Run: headless pygame with SDL's dummy video driver; simulated clock (each Clock.tick advances the game by its frame time, no real sleeping); random seed 0; keys injected as events and as key.get_pressed() state; no mouse input.
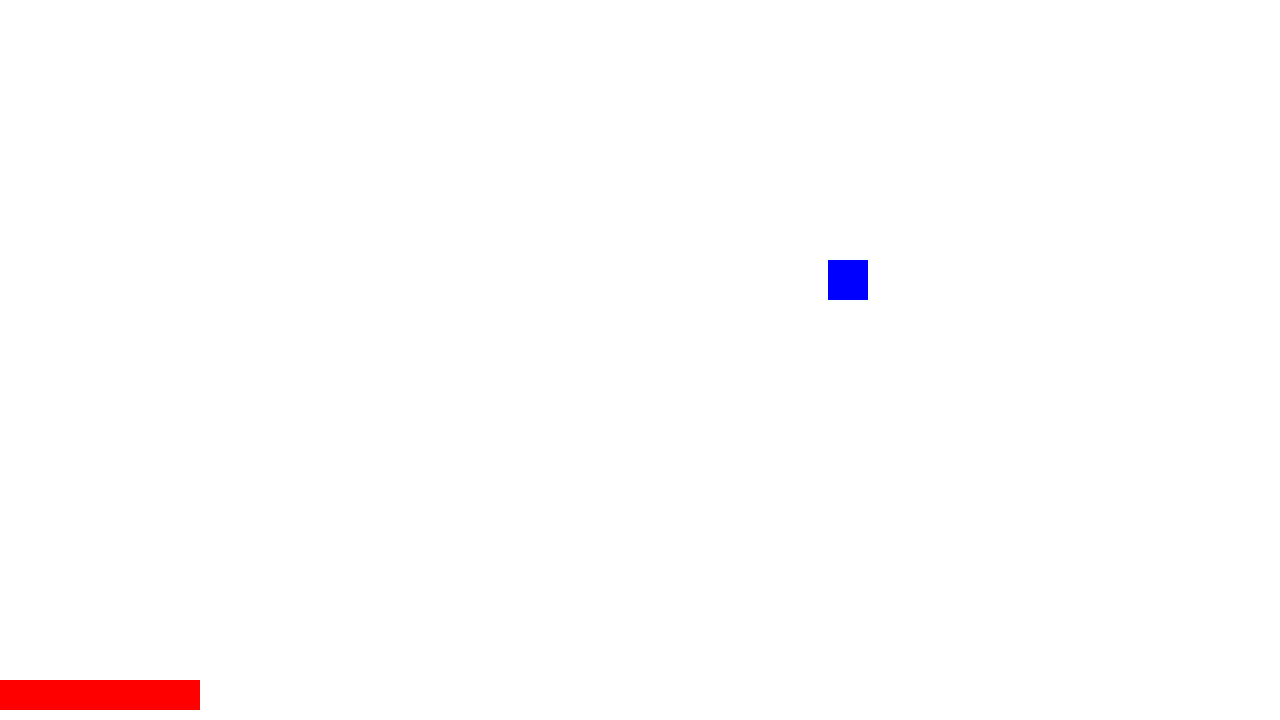
Frame 1 of 4 · flips 1–60 · no input
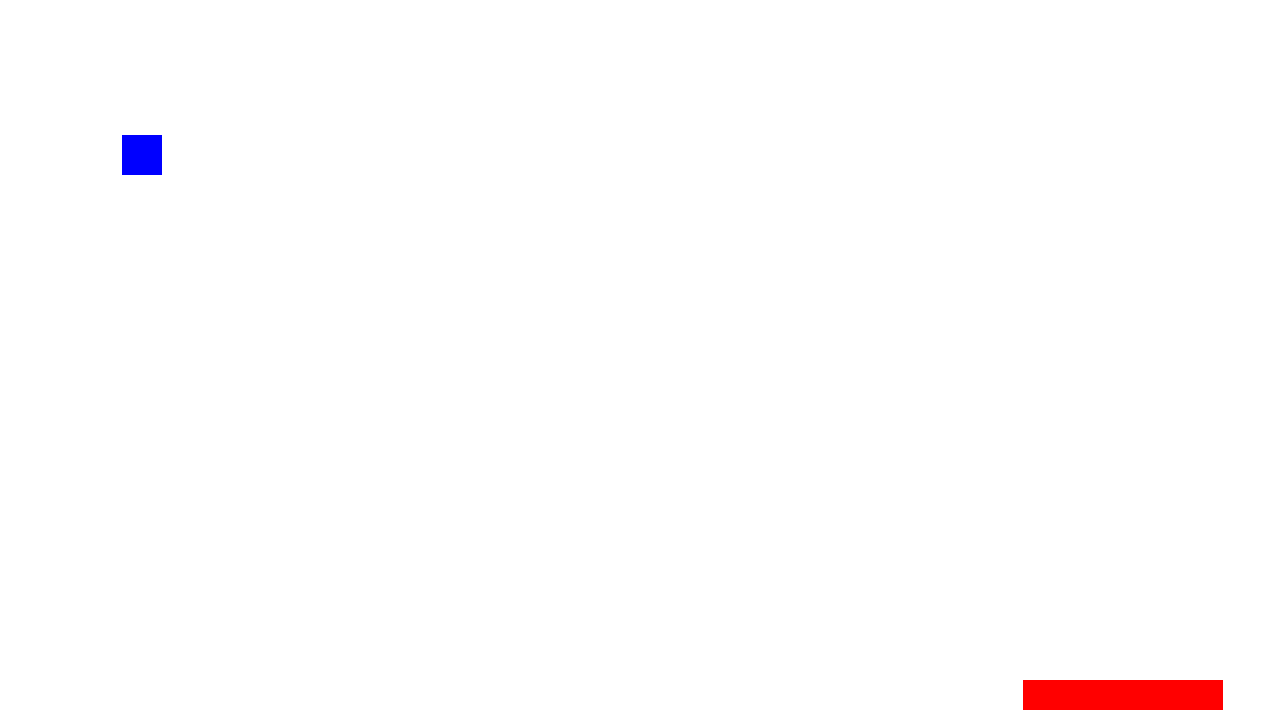
Frame 2 of 4 · flips 61–180 · tapped SPACE, RETURN · held RIGHT (→), D
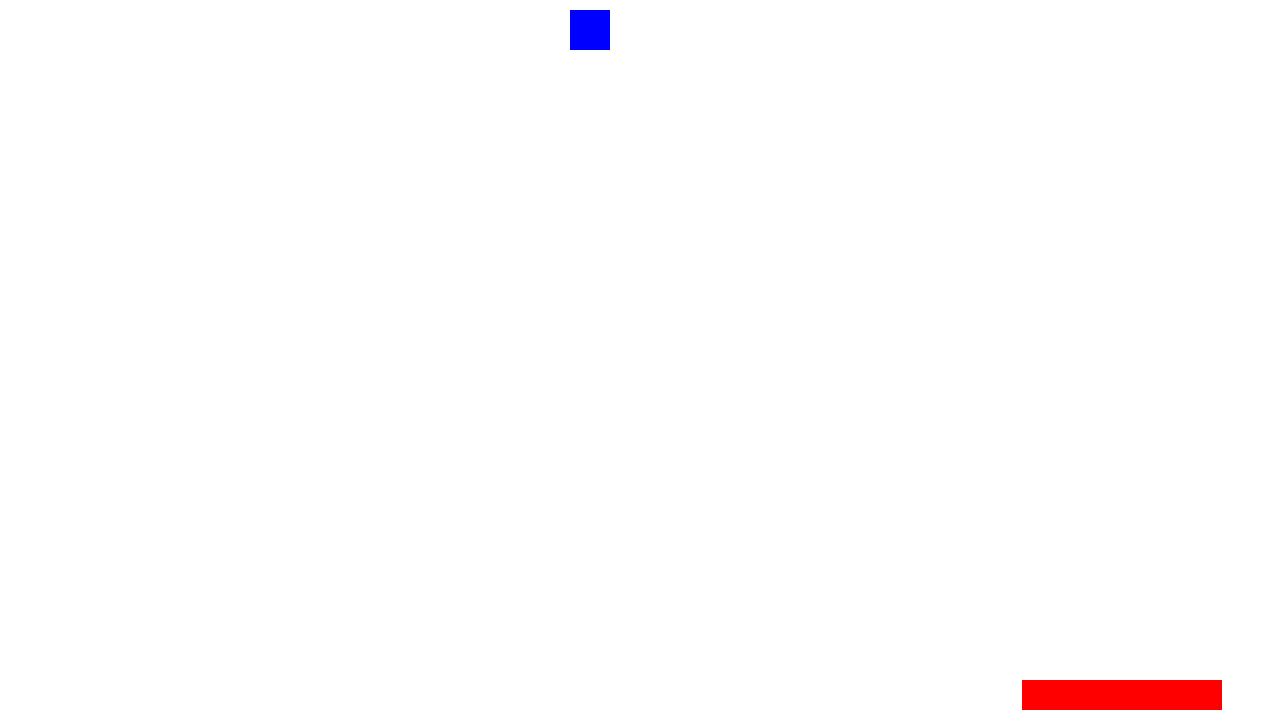
Frame 3 of 4 · flips 181–300 · held DOWN (↓), S
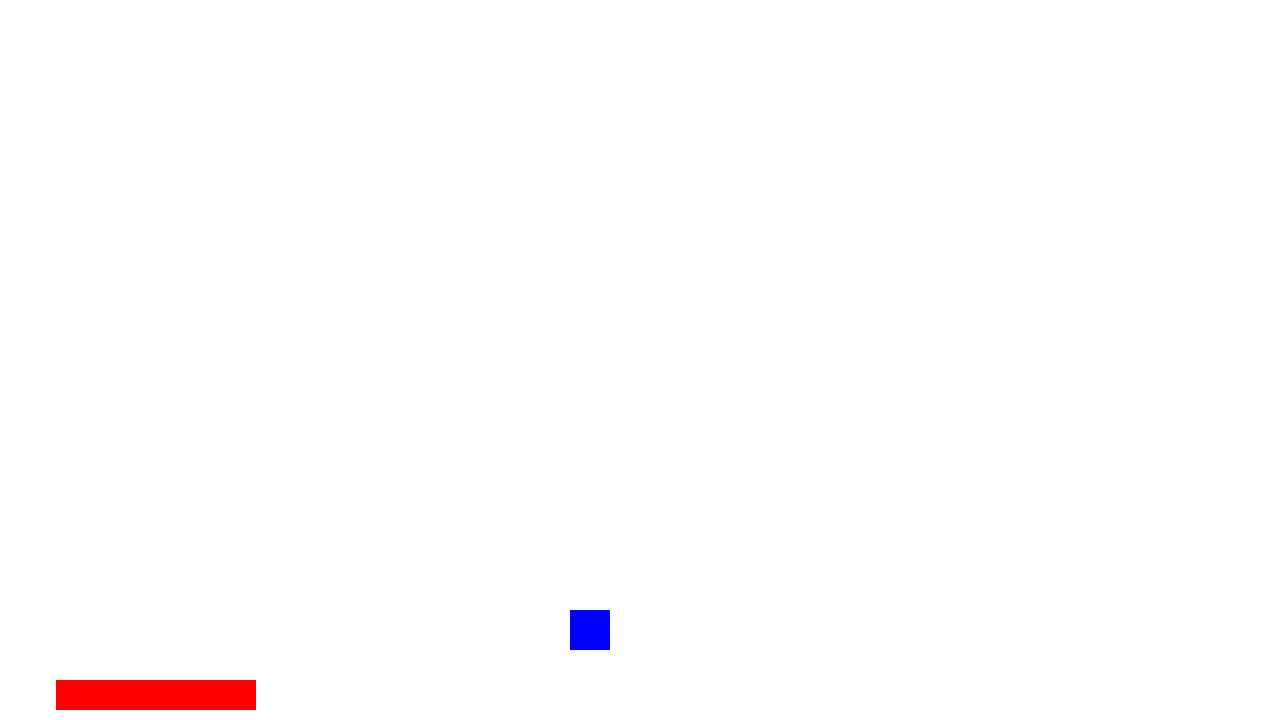
Frame 4 of 4 · flips 301–420 · held LEFT (←), A, UP (↑), W

The pygame program that drew these frames:

import pygame
from pygame.locals import *
import random

fps = 60


class Player(pygame.sprite.Sprite):
    ACCEL = 3000
    DECCEL = 3000
    MAX_VEL = 1000

    left_keys = (pygame.K_a, pygame.K_LCTRL, pygame.K_LEFT)
    right_keys = (pygame.K_d, pygame.K_RCTRL, pygame.K_RIGHT)

    def __init__(self, screen_size):
        pygame.sprite.Sprite.__init__(self)
        self.image = pygame.Surface([200, 30])
        self.image.fill([255, 0, 0])
        self.rect = self.image.get_rect()
        self.rect.y = screen_size[1] - self.rect.height - 10
        self.vel = {'x': 0, 'y': 0}
        self.accel = {'x': 0, 'y': 0}
        self.dt = 1/fps
        self.max_x = screen_size[0] - self.rect.width
        self.max_y = screen_size[1] - self.rect.height
        self.keys = {'l': False, 'r': False}
        self.score = -1

    def add_to_group(self, group=None):
        if group is None:
            pygame.sprite.Group().add(self)
        else:
            group.add(self)

    def remove_from_group(self):
        pygame.sprite.Group().remove(self)

    def handle_keys(self, event):
        if event.type == pygame.KEYDOWN:
            if event.key in self.right_keys:
                self.keys['r'] = True
            elif event.key in self.left_keys:
                self.keys['l'] = True
        elif event.type == pygame.KEYUP:
            if event.key in self.left_keys:
                self.keys['l'] = False
            elif event.key in self.right_keys:
                self.keys['r'] = False

    def update(self, *args, **kwargs):
        if self.keys['l'] and not self.keys['r']:
            self.accel['x'] = -self.ACCEL
        elif self.keys['r'] and not self.keys['l']:
            self.accel['x'] = self.ACCEL
        else:
            self.accel['x'] = 0

        for key in self.accel:
            a = self.accel[key]
            if self.accel[key] == 0:
                a = -Player.DECCEL if self.vel[key] > 0 else Player.DECCEL
            self.vel[key] = self.vel[key] + int(self.dt * a)
            if self.vel[key] > Player.MAX_VEL:
                self.vel[key] = Player.MAX_VEL
            elif self.vel[key] < -Player.MAX_VEL:
                self.vel[key] = -Player.MAX_VEL
        self.rect.x = self.rect.x + int(self.dt*self.vel['x'])
        self.rect.y = self.rect.y + int(self.dt*self.vel['y'])

        if self.rect.x > self.max_x:
            self.rect.x = self.max_x
            self.vel['x'] = -int(0.8*self.vel['x'])
        elif self.rect.x < 0:
            self.rect.x = 0
            self.vel['x'] = -int(0.8*self.vel['x'])

        if self.rect.y > self.max_y:
            self.rect.y = self.max_y
            self.vel['y'] = 0
        elif self.rect.y < 0:
            self.rect.y = 0
            self.vel['y'] = 0

        if isinstance(args[0], pygame.Surface):
            return self.draw(args[0])

    def draw(self, surface):
        surface.blit(self.image, (self.rect.x, self.rect.y))

    def collide(self, sprite_group):
        if pygame.sprite.spritecollide(self, sprite_group, False):
            self.score += 1
            print(self.score)


class Enemy(pygame.sprite.Sprite):
    VEL = 300

    def __init__(self, screen_size):
        pygame.sprite.Sprite.__init__(self)
        self.image = pygame.Surface([40, 40])
        self.image.fill([0, 0, 255])
        self.rect = self.image.get_rect()
        self.rect.y = screen_size[1] - self.rect.height - 10
        self.dt = 1/fps
        self.max_x = screen_size[0] - self.rect.width
        self.max_y = screen_size[1] - self.rect.height

    def add_to_group(self, group=None):
        if group is None:
            pygame.sprite.Group().add(self)
        else:
            group.add(self)

    def remove_from_group(self):
        pygame.sprite.Group().remove(self)

    def update(self, *args, **kwargs):
        self.rect.y = self.rect.y + int(self.dt*self.VEL)
        if self.rect.y > self.max_y:
            print('Game over!')
            self.reset()

        if isinstance(args[0], pygame.Surface):
            return self.draw(args[0])

    def draw(self, surface):
        surface.blit(self.image, (self.rect.x, self.rect.y))

    def reset(self):
        self.rect.y = -self.rect.height
        newpos = self.rect.x
        while self.rect.x - 100 < newpos < self.rect.x + 100:
            newpos = random.randrange(self.rect.width, self.max_x-self.rect.width)
        self.rect.x = newpos

    def collide(self, sprite_group):
        if pygame.sprite.spritecollide(self, sprite_group, False):
            self.reset()


def main():
    pygame.init()
    screen = pygame.display.set_mode(size=[1280, 720])
    pygame.display.set_caption("MTRN4093 - EEG BCI")

    clock = pygame.time.Clock()

    sprites = pygame.sprite.Group()
    p1 = Player(screen.get_size())
    p1.add_to_group(sprites)
    e = Enemy(screen.get_size())
    e.add_to_group(sprites)

    running = True
    while running:
        clock.tick(fps)
        events = pygame.event.get()
        for event in events:
            if event.type == pygame.QUIT:
                running = False
                pygame.quit()
            if event.type in (pygame.KEYUP, pygame.KEYDOWN):
                p1.handle_keys(event)
        if running:
            screen.fill((255, 255, 255))
            for block in sprites:
                sprites.remove(block)
                block.collide(sprites)
                sprites.add(block)
            p1.update(screen)
            e.update(screen)
            pygame.display.flip()


if __name__ == "__main__":
    main()
